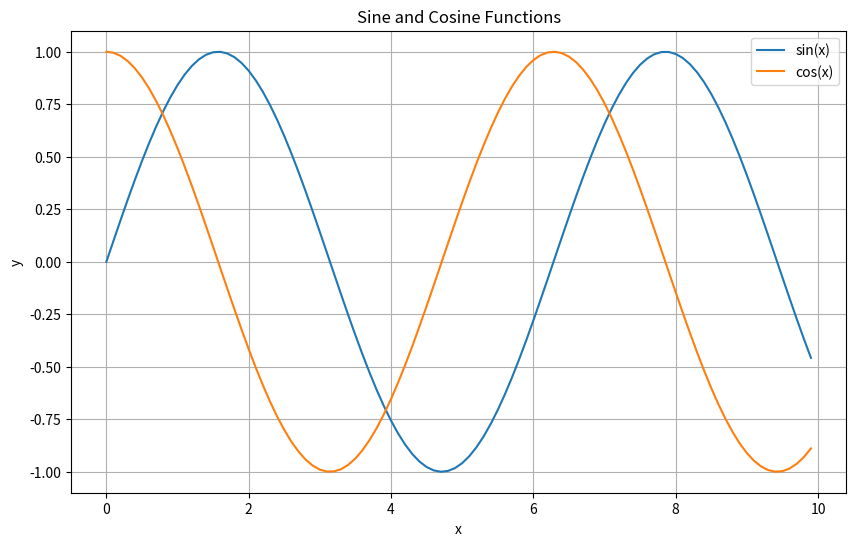
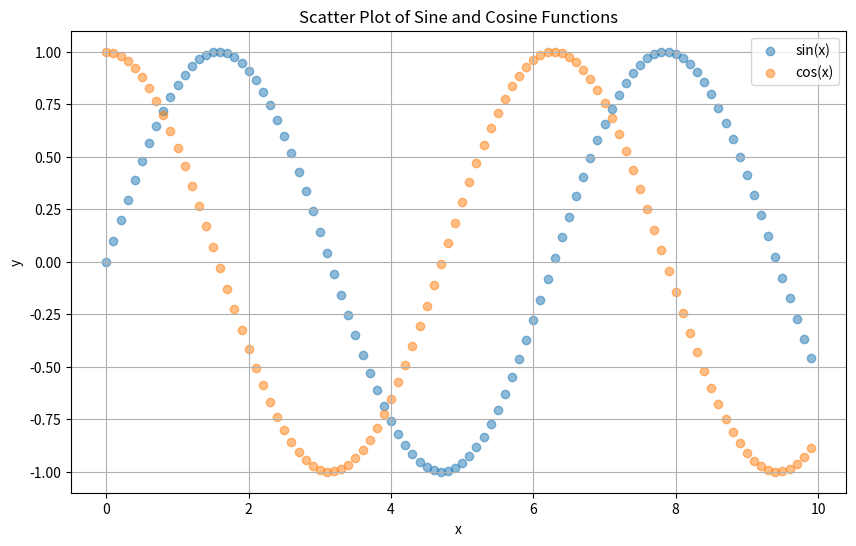
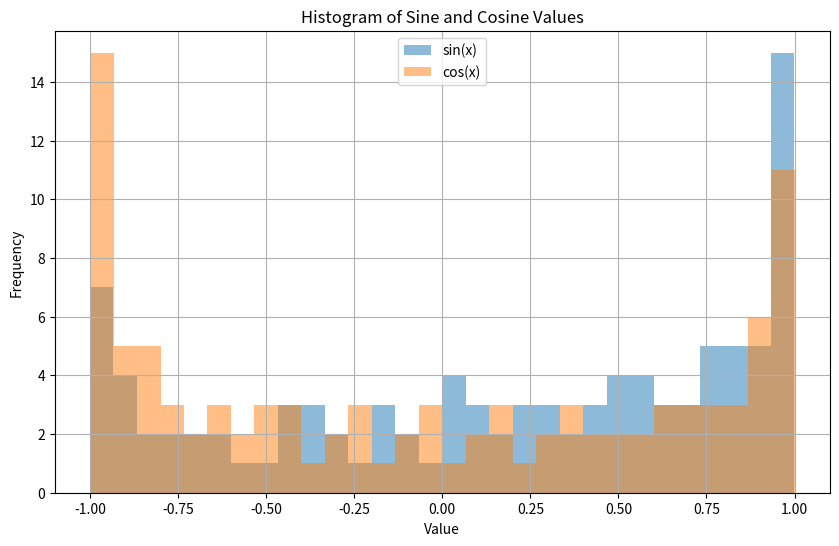

Source code (Python) for these figures, in order:
# Import necessary libraries
import numpy as np
import matplotlib.pyplot as plt
import pandas as pd

# Create a simple dataset
data = {
    'x': np.arange(0, 10, 0.1),
    'sin': np.sin(np.arange(0, 10, 0.1)),
    'cos': np.cos(np.arange(0, 10, 0.1))
}
df = pd.DataFrame(data)

# Display the first few rows of the dataframe
print(df.head())

# Create a line plot
plt.figure(figsize=(10, 6))
plt.plot(df['x'], df['sin'], label='sin(x)')
plt.plot(df['x'], df['cos'], label='cos(x)')
plt.title('Sine and Cosine Functions')
plt.xlabel('x')
plt.ylabel('y')
plt.legend()
plt.grid(True)
plt.show()

# Create a scatter plot
plt.figure(figsize=(10, 6))
plt.scatter(df['x'], df['sin'], label='sin(x)', alpha=0.5)
plt.scatter(df['x'], df['cos'], label='cos(x)', alpha=0.5)
plt.title('Scatter Plot of Sine and Cosine Functions')
plt.xlabel('x')
plt.ylabel('y')
plt.legend()
plt.grid(True)
plt.show()

# Create a histogram
plt.figure(figsize=(10, 6))
plt.hist(df['sin'], bins=30, alpha=0.5, label='sin(x)')
plt.hist(df['cos'], bins=30, alpha=0.5, label='cos(x)')
plt.title('Histogram of Sine and Cosine Values')
plt.xlabel('Value')
plt.ylabel('Frequency')
plt.legend()
plt.grid(True)
plt.show()